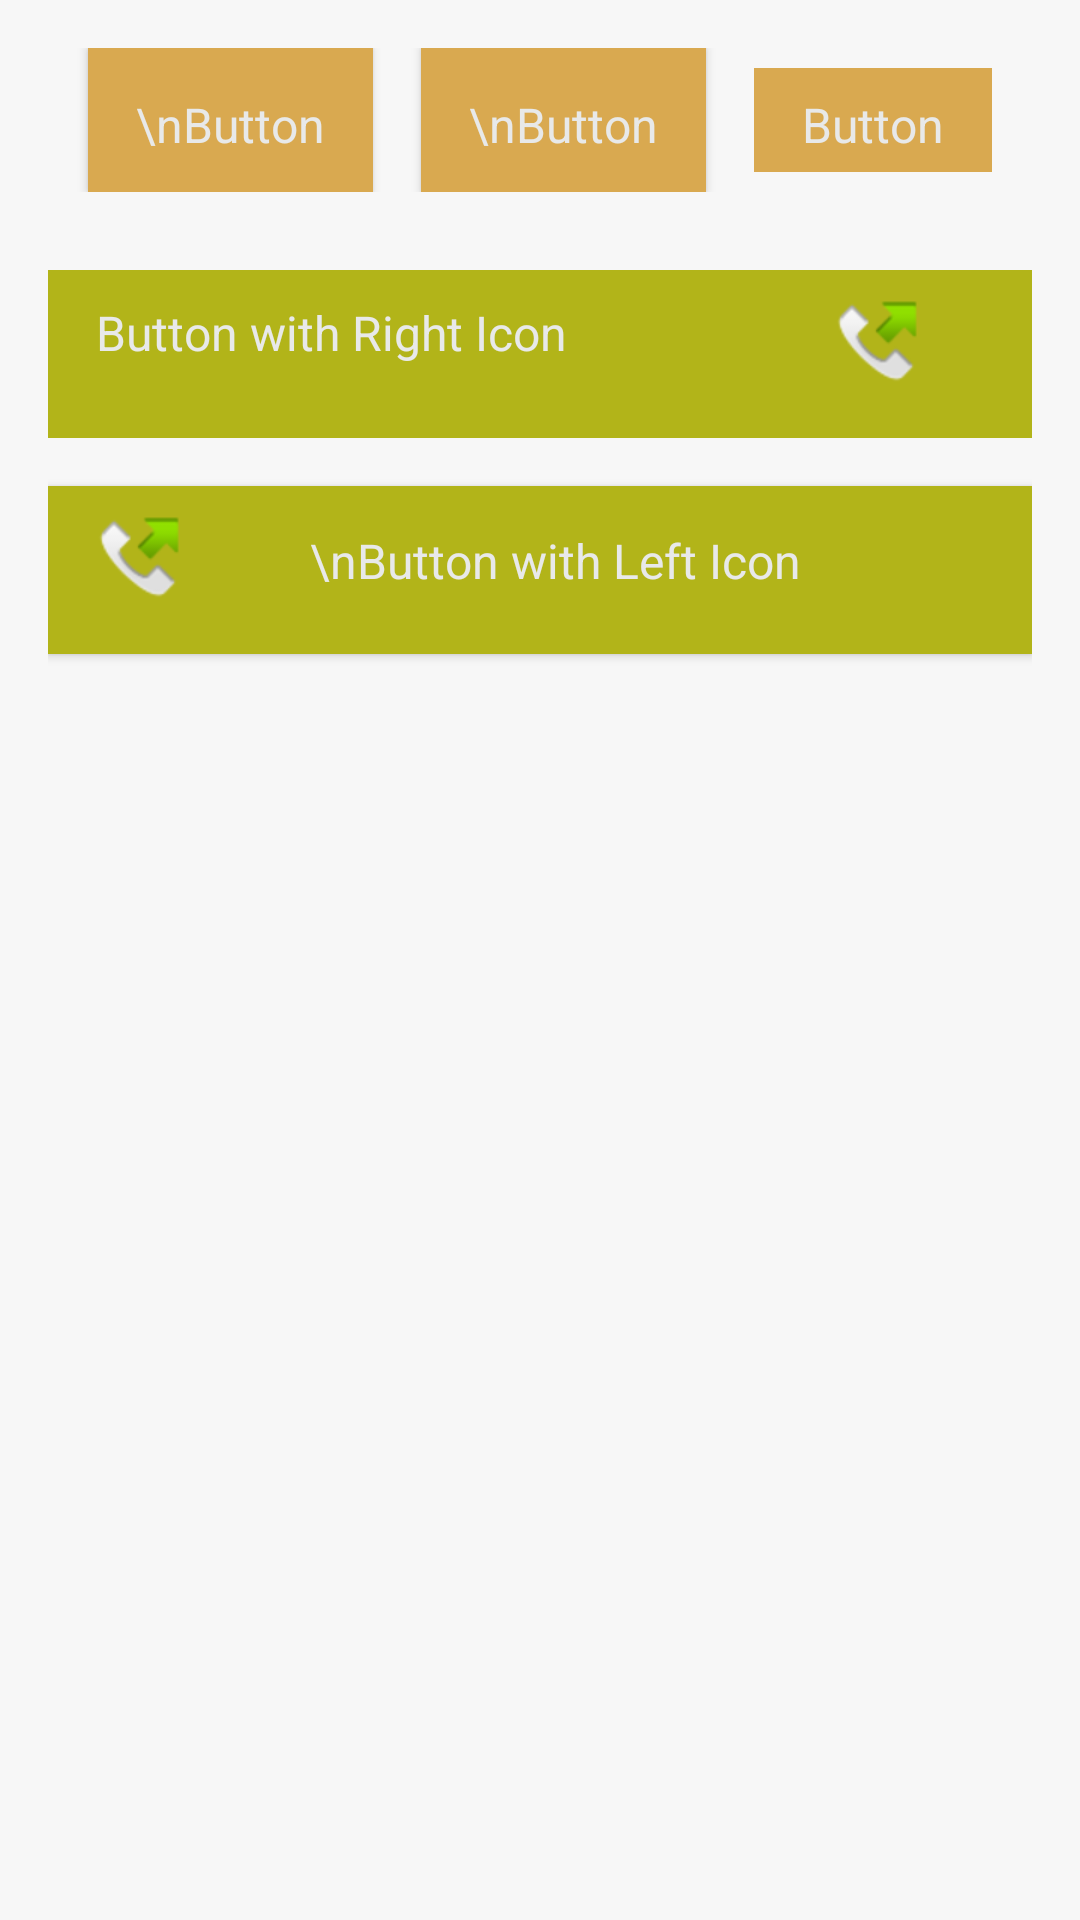

Reconstruct the res/layout file that produces this screen, plus the resources it refers to.
<!-- AndroidManifest.xml: application theme AppTheme -->
<!-- res/layout/button_with_icon_text.xml -->
<?xml version="1.0" encoding="utf-8"?>
<LinearLayout xmlns:android="http://schemas.android.com/apk/res/android"
    android:layout_width="match_parent"
    android:layout_height="match_parent"
    android:orientation="vertical"
    android:padding="16dp">

    <LinearLayout
        android:layout_width="fill_parent"
        android:layout_height="wrap_content"
        android:gravity="center_horizontal"
        android:orientation="horizontal">

        <Button
            android:layout_width="wrap_content"
            android:layout_height="wrap_content"
            android:background="#d9a950"
            android:drawableTop="@drawable/avd_copy"
            android:paddingBottom="5dp"
            android:paddingLeft="16dp"
            android:paddingRight="16dp"
            android:paddingTop="8dp"
            android:text="\nButton"
            android:textColor="#e8e9e9" />

        <Button
            android:layout_width="wrap_content"
            android:layout_height="wrap_content"
            android:layout_marginLeft="16dp"
            android:layout_marginRight="16dp"
            android:background="#d9a950"
            android:drawableTop="@drawable/avd_copy"
            android:paddingBottom="5dp"
            android:paddingLeft="16dp"
            android:paddingRight="16dp"
            android:paddingTop="8dp"
            android:text="\nButton"
            android:textColor="#e8e9e9" />

        <TextView
            android:layout_width="wrap_content"
            android:layout_height="wrap_content"
            android:background="#d9a950"
            android:drawableTop="@drawable/avd_copy"
            android:paddingBottom="5dp"
            android:paddingLeft="16dp"
            android:paddingRight="16dp"
            android:paddingTop="8dp"
            android:text="Button"
            android:textColor="#e8e9e9" />

    </LinearLayout>

    <TextView
        android:layout_width="fill_parent"
        android:layout_height="wrap_content"
        android:layout_marginTop="26dp"
        android:background="#b2b419"
        android:drawableRight="@android:drawable/sym_call_outgoing"
        android:paddingBottom="16dp"
        android:paddingLeft="16dp"
        android:paddingRight="36dp"
        android:paddingTop="10dp"
        android:text="Button with Right Icon"
        android:textColor="#e8e9e9" />


    <Button
        android:layout_width="fill_parent"
        android:layout_height="wrap_content"
        android:layout_marginTop="16dp"
        android:background="#b2b419"
        android:drawableLeft="@android:drawable/sym_call_outgoing"
        android:paddingBottom="16dp"
        android:paddingLeft="16dp"
        android:paddingRight="36dp"
        android:paddingTop="10dp"
        android:text="\nButton with Left Icon"
        android:textColor="#e8e9e9" />
</LinearLayout>
<!-- resources referenced by this layout -->
<resources>
  <style name="AppTheme" parent="Theme.AppCompat.Light.NoActionBar">
          <item name="android:windowContentOverlay">@null</item>
          <item name="colorPrimary">@color/colorPrimary</item>
          <item name="colorPrimaryDark">@color/colorPrimaryDark</item>
          <item name="colorAccent">@color/colorAccent</item>
          <item name="android:textColorPrimary">@color/black_effective</item>
          <item name="android:textColor">@color/black_effective</item>
          <item name="android:windowBackground">@color/bg_color</item>
          <item name="android:textAllCaps">false</item>
          <item name="android:textSize">16sp</item>
          <item name="android:typeface">sans</item>
          <item name="drawerArrowStyle">@style/MaterialDrawer.DrawerArrowStyle</item>
          <item name="android:textAppearance">@style/TextAppearance.Text.Regular</item>
          <item name="android:homeAsUpIndicator">@drawable/ic_arrow_back_white_24px</item>
      </style>
  <color name="colorPrimary">#a40000</color>
  <color name="colorPrimaryDark">@color/black</color>
  <color name="colorAccent">#FF4081</color>
  <color name="black_effective">#2a2a2a</color>
  <color name="bg_color">#f7f7f7</color>
  <style name="MaterialDrawer.DrawerArrowStyle" parent="Widget.AppCompat.DrawerArrowToggle">
          <item name="spinBars">false</item>
          <item name="color">@color/white</item>
      </style>
  <style name="TextAppearance.Text.Regular" parent="android:TextAppearance">
          <item name="fontPath">fonts/ubuntu-font-all/Ubuntu-Regular.ttf</item>
      </style>
  <color name="black">#000000</color>
  <color name="white">#ffffff</color>
</resources>
